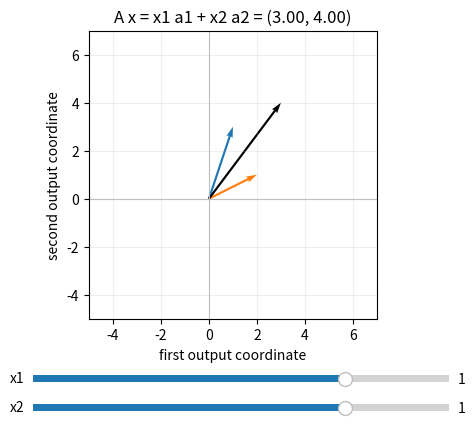

The script that saved this image:
"""Vary the input and observe its weighted combination of matrix columns."""

import matplotlib.pyplot as plt
from matplotlib.widgets import Slider
import numpy as np

A = np.array([[1.0, 2.0], [3.0, 1.0]])
columns = (A[:, 0], A[:, 1])
fig, ax = plt.subplots()
plt.subplots_adjust(bottom=0.28)
ax.set(xlim=(-5, 7), ylim=(-5, 7), xlabel="first output coordinate", ylabel="second output coordinate", aspect="equal")
ax.axhline(0, color="0.75", linewidth=0.8)
ax.axvline(0, color="0.75", linewidth=0.8)
ax.grid(alpha=0.2)
first = ax.quiver(0, 0, *columns[0], angles="xy", scale_units="xy", scale=1, color="tab:blue")
second = ax.quiver(0, 0, *columns[1], angles="xy", scale_units="xy", scale=1, color="tab:orange")
output = ax.quiver(0, 0, 1, 1, angles="xy", scale_units="xy", scale=1, color="black")
title = ax.set_title("")

ax_x1 = fig.add_axes([0.2, 0.14, 0.65, 0.03])
ax_x2 = fig.add_axes([0.2, 0.08, 0.65, 0.03])
s_x1 = Slider(ax_x1, "x1", -2, 2, valinit=1)
s_x2 = Slider(ax_x2, "x2", -2, 2, valinit=1)

def update(_):
    x = np.array([s_x1.val, s_x2.val])
    y = A @ x
    output.set_UVC(*y)
    output.set_offsets([[0, 0]])
    title.set_text(f"A x = x1 a1 + x2 a2 = ({y[0]:.2f}, {y[1]:.2f})")
    fig.canvas.draw_idle()

s_x1.on_changed(update)
s_x2.on_changed(update)
update(None)
plt.show()
